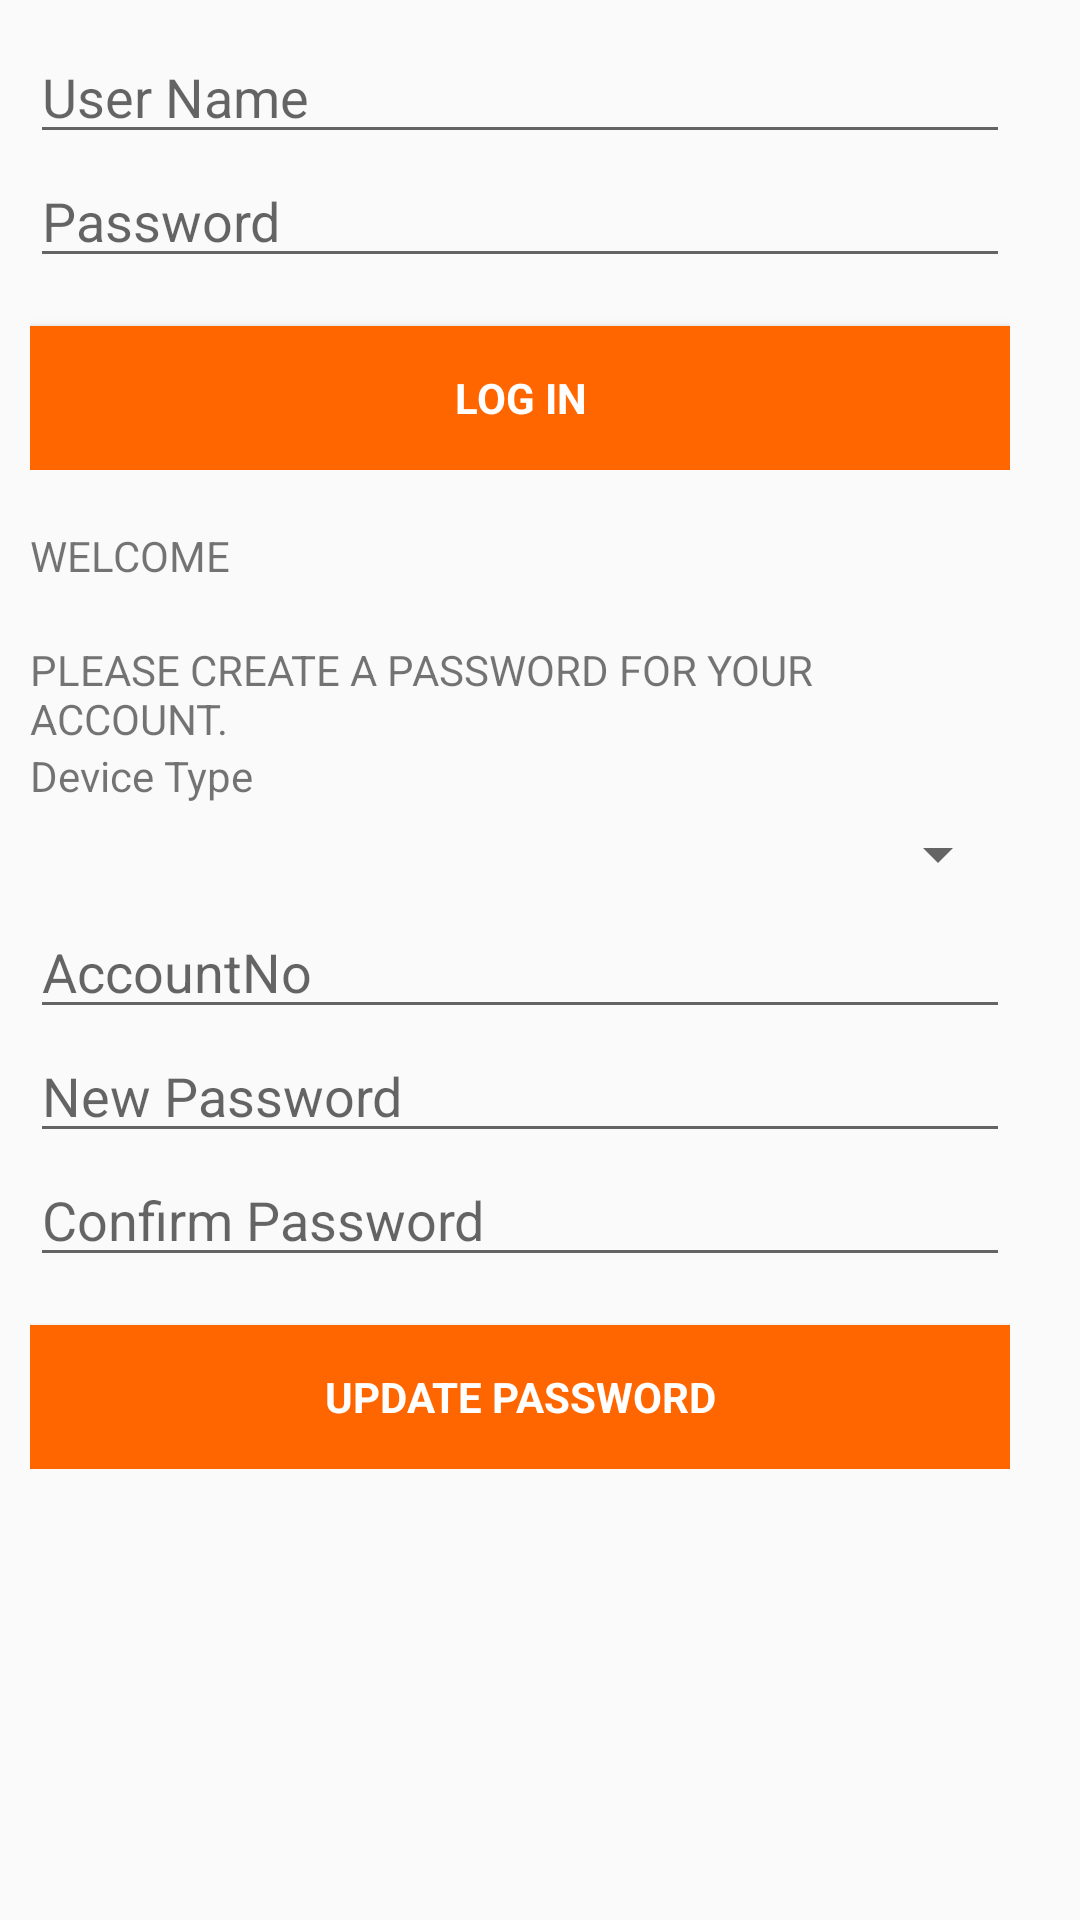

Android layout source for this screen:
<!-- AndroidManifest.xml: application theme AppTheme -->
<!-- res/layout/activity_login.xml -->
<LinearLayout xmlns:android="http://schemas.android.com/apk/res/android"
    xmlns:tools="http://schemas.android.com/tools"
    android:layout_width="match_parent"
    android:layout_height="match_parent"
    android:gravity="center_horizontal"
    android:orientation="vertical"
    android:paddingBottom="@dimen/activity_vertical_margin"
    android:paddingLeft="@dimen/activity_horizontal_margin"
    android:paddingRight="@dimen/activity_horizontal_margin"
    android:paddingTop="@dimen/activity_vertical_margin"
    android:id="@+id/loginView">

    
    <ScrollView
        android:layout_width="match_parent"
        android:layout_height="match_parent"
        android:id="@+id/scrollView" >
        <LinearLayout xmlns:android="http://schemas.android.com/apk/res/android"
            xmlns:tools="http://schemas.android.com/tools"
            android:orientation="vertical"
            android:layout_width="wrap_content"
            android:layout_height="wrap_content">

            <LinearLayout
                android:id="@+id/LoginLayOut"
                android:layout_width="match_parent"
                android:layout_height="wrap_content"
                android:orientation="vertical">
                <AutoCompleteTextView
                    android:id="@+id/txtusername"
                    android:layout_width="match_parent"
                    android:layout_height="wrap_content"
                    android:hint="@string/prompt_username"
                    android:inputType="text"
                    android:maxLines="1"
                    android:singleLine="true" />
                <EditText
                    android:id="@+id/txtpassword"
                    android:layout_width="match_parent"
                    android:layout_height="wrap_content"
                    android:hint="@string/prompt_password"
                    android:imeActionId="@+id/login"
                    android:imeActionLabel="@string/action_sign_in_short"
                    android:imeOptions="actionUnspecified"
                    android:inputType="textPassword"
                    android:maxLines="1"
                    android:singleLine="true"/>
                <Button
                    android:id="@+id/btnLogin"
                    style="?android:textAppearanceSmall"
                    android:layout_width="match_parent"
                    android:layout_height="wrap_content"
                    android:layout_marginTop="16dp"
                    android:text="@string/action_log_in"
                    android:textStyle="bold"
                    android:textColor="@color/colorWhite"
                    android:background="@color/colorPrimary"/>
            </LinearLayout>

            <TextView
                android:layout_width="wrap_content"
                android:layout_height="wrap_content"
                android:textStyle="bold"
                android:ems="20"
                android:id="@+id/lblDeviceStatus"
                android:textColor="@color/colorPrimary"
                android:layout_gravity="center"/>

            <LinearLayout
                android:id="@+id/createUserLayout"
                android:layout_width="match_parent"
                android:layout_height="wrap_content"
                android:orientation="vertical">

                <TextView
                    android:layout_width="wrap_content"
                    android:layout_height="wrap_content"
                    android:text="WELCOME "
                    android:id="@+id/lblFullName"/>
                <TextView
                    android:layout_width="wrap_content"
                    android:layout_height="wrap_content"
                    android:id="@+id/lblCRUserName" />
                <TextView
                    android:layout_width="wrap_content"
                    android:layout_height="wrap_content"
                    android:text="PLEASE CREATE A PASSWORD FOR YOUR ACCOUNT."
                    android:id="@+id/login_lblDetails"/>
                <TextView
                    android:layout_width="wrap_content"
                    android:layout_height="wrap_content"
                    android:text="Device Type"
                    android:layout_below="@+id/login_lblDetails"/>

                <Spinner
                    android:id="@+id/spnDeviceType"
                    android:layout_width="match_parent"
                    android:layout_height="50dp"
                    android:layout_weight="1" />
                <EditText
                    android:id="@+id/txtcrCuPassword"
                    android:layout_width="match_parent"
                    android:layout_height="wrap_content"
                    android:hint="AccountNo"
                    android:imeActionLabel="@string/action_sign_in_short"
                    android:imeOptions="actionUnspecified"
                    android:inputType="textPassword"
                    android:maxLines="1"
                    android:singleLine="true"/>
                <EditText
                    android:id="@+id/txtcrPassword"
                    android:layout_width="match_parent"
                    android:layout_height="wrap_content"
                    android:hint="New Password"
                    android:imeActionLabel="@string/action_sign_in_short"
                    android:imeOptions="actionUnspecified"
                    android:inputType="textPassword"
                    android:maxLines="1"
                    android:singleLine="true"/>
                <EditText
                    android:id="@+id/txtcrConPassword"
                    android:layout_width="match_parent"
                    android:layout_height="wrap_content"
                    android:hint="Confirm Password"
                    android:imeActionLabel="@string/action_sign_in_short"
                    android:imeOptions="actionUnspecified"
                    android:inputType="textPassword"
                    android:maxLines="1"
                    android:singleLine="true"/>
                <Button
                    android:id="@+id/btnCrLogin"
                    style="?android:textAppearanceSmall"
                    android:layout_width="match_parent"
                    android:layout_height="wrap_content"
                    android:layout_marginTop="16dp"
                    android:text="Update Password"
                    android:textStyle="bold"
                    android:textColor="@color/colorWhite"
                    android:background="@color/colorPrimary"/>


            </LinearLayout>
        </LinearLayout>
    </ScrollView>

    <android.support.v4.widget.Space
        android:layout_width="match_parent"
        android:layout_height="100dp" />

</LinearLayout>
<!-- resources referenced by this layout -->
<resources>
  <color name="colorPrimary">#ff6600</color>
  <color name="colorWhite">#FFFFFF</color>
  <dimen name="activity_horizontal_margin">10dp</dimen>
  <dimen name="activity_vertical_margin">10dp</dimen>
  <string name="action_log_in">Log in</string>
  <string name="action_sign_in_short">Log in</string>
  <string name="prompt_password">Password</string>
  <string name="prompt_username">User Name</string>
  <style name="AppTheme" parent="Theme.AppCompat.Light.DarkActionBar">
          
          <item name="colorPrimary">@color/colorPrimary</item>
          <item name="colorPrimaryDark">@color/colorPrimaryDark</item>
          <item name="colorAccent">@color/colorAccent</item>
      </style>
  <color name="colorPrimaryDark">#ff6600</color>
  <color name="colorAccent">#ff6600</color>
</resources>
